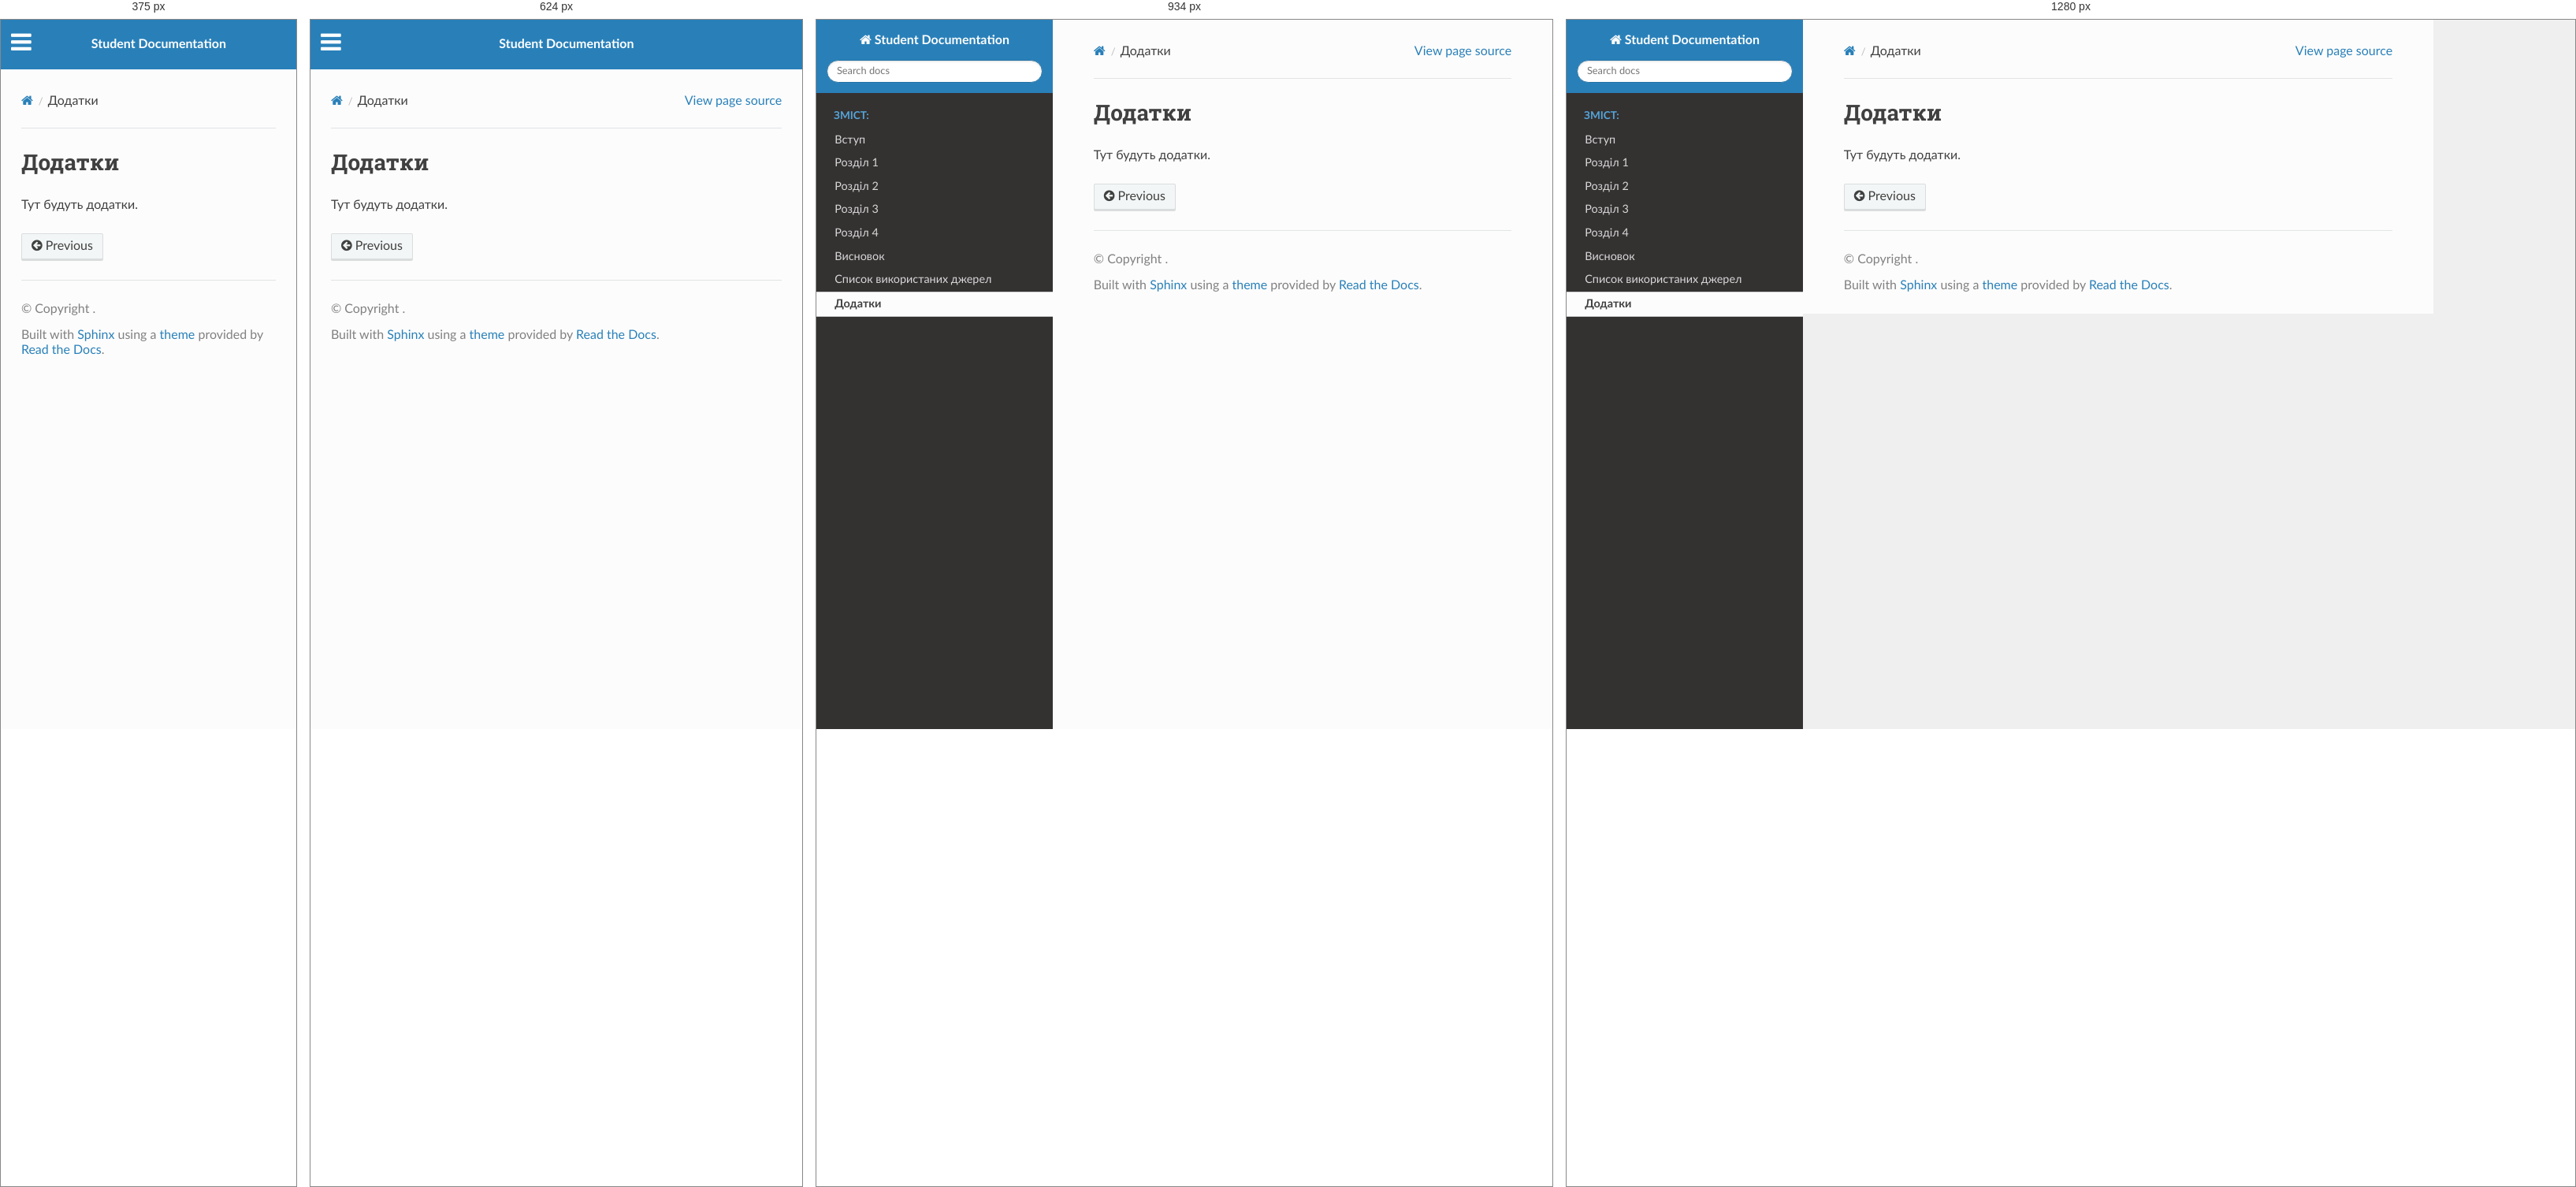
Rendered at 375 px, 624 px, 934 px and 1280 px, left to right.

<!-- file: appendices.html -->


<!DOCTYPE html>
<html class="writer-html5" lang="en" data-content_root="./">
<head>
  <meta charset="utf-8" /><meta name="viewport" content="width=device-width, initial-scale=1" />

  <meta name="viewport" content="width=device-width, initial-scale=1.0" />
  <title>Додатки &mdash; Student Documentation 1.0 documentation</title>
      <link rel="stylesheet" type="text/css" href="_static/pygments.css?v=b86133f3" />
      <link rel="stylesheet" type="text/css" href="_static/css/theme.css?v=9edc463e" />

  
      <script src="_static/jquery.js?v=5d32c60e"></script>
      <script src="_static/_sphinx_javascript_frameworks_compat.js?v=2cd50e6c"></script>
      <script src="_static/documentation_options.js?v=f2a433a1"></script>
      <script src="_static/doctools.js?v=fd6eb6e6"></script>
      <script src="_static/sphinx_highlight.js?v=6ffebe34"></script>
    <script src="_static/js/theme.js"></script>
    <link rel="index" title="Index" href="genindex.html" />
    <link rel="search" title="Search" href="search.html" />
    <link rel="prev" title="Список використаних джерел" href="sources.html" /> 
</head>

<body class="wy-body-for-nav"> 
  <div class="wy-grid-for-nav">
    <nav data-toggle="wy-nav-shift" class="wy-nav-side">
      <div class="wy-side-scroll">
        <div class="wy-side-nav-search" >

          
          
          <a href="index.html" class="icon icon-home">
            Student Documentation
          </a>
<div role="search">
  <form id="rtd-search-form" class="wy-form" action="search.html" method="get">
    <input type="text" name="q" placeholder="Search docs" aria-label="Search docs" />
    <input type="hidden" name="check_keywords" value="yes" />
    <input type="hidden" name="area" value="default" />
  </form>
</div>
        </div><div class="wy-menu wy-menu-vertical" data-spy="affix" role="navigation" aria-label="Navigation menu">
              <p class="caption" role="heading"><span class="caption-text">Зміст:</span></p>
<ul class="current">
<li class="toctree-l1"><a class="reference internal" href="intro.html">Вступ</a></li>
<li class="toctree-l1"><a class="reference internal" href="section1.html">Розділ 1</a></li>
<li class="toctree-l1"><a class="reference internal" href="section2.html">Розділ 2</a></li>
<li class="toctree-l1"><a class="reference internal" href="section3.html">Розділ 3</a></li>
<li class="toctree-l1"><a class="reference internal" href="section4.html">Розділ 4</a></li>
<li class="toctree-l1"><a class="reference internal" href="conclusion.html">Висновок</a></li>
<li class="toctree-l1"><a class="reference internal" href="sources.html">Список використаних джерел</a></li>
<li class="toctree-l1 current"><a class="current reference internal" href="#">Додатки</a></li>
</ul>

        </div>
      </div>
    </nav>

    <section data-toggle="wy-nav-shift" class="wy-nav-content-wrap"><nav class="wy-nav-top" aria-label="Mobile navigation menu" >
          <i data-toggle="wy-nav-top" class="fa fa-bars"></i>
          <a href="index.html">Student Documentation</a>
      </nav>

      <div class="wy-nav-content">
        <div class="rst-content">
          <div role="navigation" aria-label="Page navigation">
  <ul class="wy-breadcrumbs">
      <li><a href="index.html" class="icon icon-home" aria-label="Home"></a></li>
      <li class="breadcrumb-item active">Додатки</li>
      <li class="wy-breadcrumbs-aside">
            <a href="_sources/appendices.rst.txt" rel="nofollow"> View page source</a>
      </li>
  </ul>
  <hr/>
</div>
          <div role="main" class="document" itemscope="itemscope" itemtype="http://schema.org/Article">
           <div itemprop="articleBody">
             
  <section id="id1">
<h1>Додатки<a class="headerlink" href="#id1" title="Link to this heading"></a></h1>
<p>Тут будуть додатки.</p>
</section>


           </div>
          </div>
          <footer><div class="rst-footer-buttons" role="navigation" aria-label="Footer">
        <a href="sources.html" class="btn btn-neutral float-left" title="Список використаних джерел" accesskey="p" rel="prev"><span class="fa fa-arrow-circle-left" aria-hidden="true"></span> Previous</a>
    </div>

  <hr/>

  <div role="contentinfo">
    <p>&#169; Copyright .</p>
  </div>

  Built with <a href="https://www.sphinx-doc.org/">Sphinx</a> using a
    <a href="https://github.com/readthedocs/sphinx_rtd_theme">theme</a>
    provided by <a href="https://readthedocs.org">Read the Docs</a>.
   

</footer>
        </div>
      </div>
    </section>
  </div>
  <script>
      jQuery(function () {
          SphinxRtdTheme.Navigation.enable(true);
      });
  </script> 

</body>
</html>

/* @media block from _static/css/theme.css */
@media screen and (max-width:768px){.wy-tray-container{bottom:auto;top:0;width:100%}.wy-tray-container li{width:100%}}

/* @media block from _static/css/theme.css */
@media only screen and (max-width:480px){.wy-form button[type=submit]{margin:.7em 0 0}.wy-form input[type=color],.wy-form input[type=date],.wy-form input[type=datetime-local],.wy-form input[type=datetime],.wy-form input[type=email],.wy-form input[type=month],.wy-form input[type=number],.wy-form input[type=password],.wy-form input[type=search],.wy-form input[type=tel],.wy-form input[type=text],.wy-form input[type=time],.wy-form input[type=url],.wy-form input[type=week],.wy-form label{margin-bottom:.3em;display:block}.wy-form input[type=color],.wy-form input[type=date],.wy-form input[type=datetime-local],.wy-form input[type=datetime],.wy-form input[type=email],.wy-form input[type=month],.wy-form input[type=number],.wy-form input[type=password],.wy-form input[type=search],.wy-form input[type=tel],.wy-form input[type=time],.wy-form input[type=url],.wy-form input[type=week]{margin-bottom:0}.wy-form-aligned .wy-control-group label{margin-bottom:.3em;text-align:left;display:block;width:100%}.wy-form-aligned .wy-control{margin:1.5em 0 0}.wy-form-message,.wy-form-message-inline,.wy-form .wy-help-inline{display:block;font-size:80%;padding:6px 0}}

/* @media block from _static/css/theme.css */
@media screen and (max-width:768px){.tablet-hide{display:none}}

/* @media block from _static/css/theme.css */
@media screen and (max-width:480px){.mobile-hide{display:none}}

/* @media block from _static/css/theme.css */
@media screen and (max-width:480px){.wy-breadcrumbs-extra,.wy-breadcrumbs li.wy-breadcrumbs-aside{display:none}}

/* @media block from _static/css/theme.css */
@media screen and (max-width:768px){.wy-body-for-nav{background:#fcfcfc}.wy-nav-top{display:block}.wy-nav-side{left:-300px}.wy-nav-side.shift{width:85%;left:0}.wy-menu.wy-menu-vertical,.wy-side-nav-search,.wy-side-scroll{width:auto}.wy-nav-content-wrap{margin-left:0}.wy-nav-content-wrap .wy-nav-content{padding:1.618em}.wy-nav-content-wrap.shift{position:fixed;min-width:100%;left:85%;top:0;height:100%;overflow:hidden}}

/* @media block from _static/css/theme.css */
@media screen and (min-width:1100px){.wy-nav-content-wrap{background:rgba(0,0,0,.05)}.wy-nav-content{margin:0;background:#fcfcfc}}

/* @media block from _static/css/theme.css */
@media screen and (max-width:768px){.rst-versions{width:85%;display:none}.rst-versions.shift{display:block}}

/* @media block from _static/css/theme.css */
@media screen and (max-width:480px){.rst-content .sidebar{width:100%;float:none;margin-left:0}}